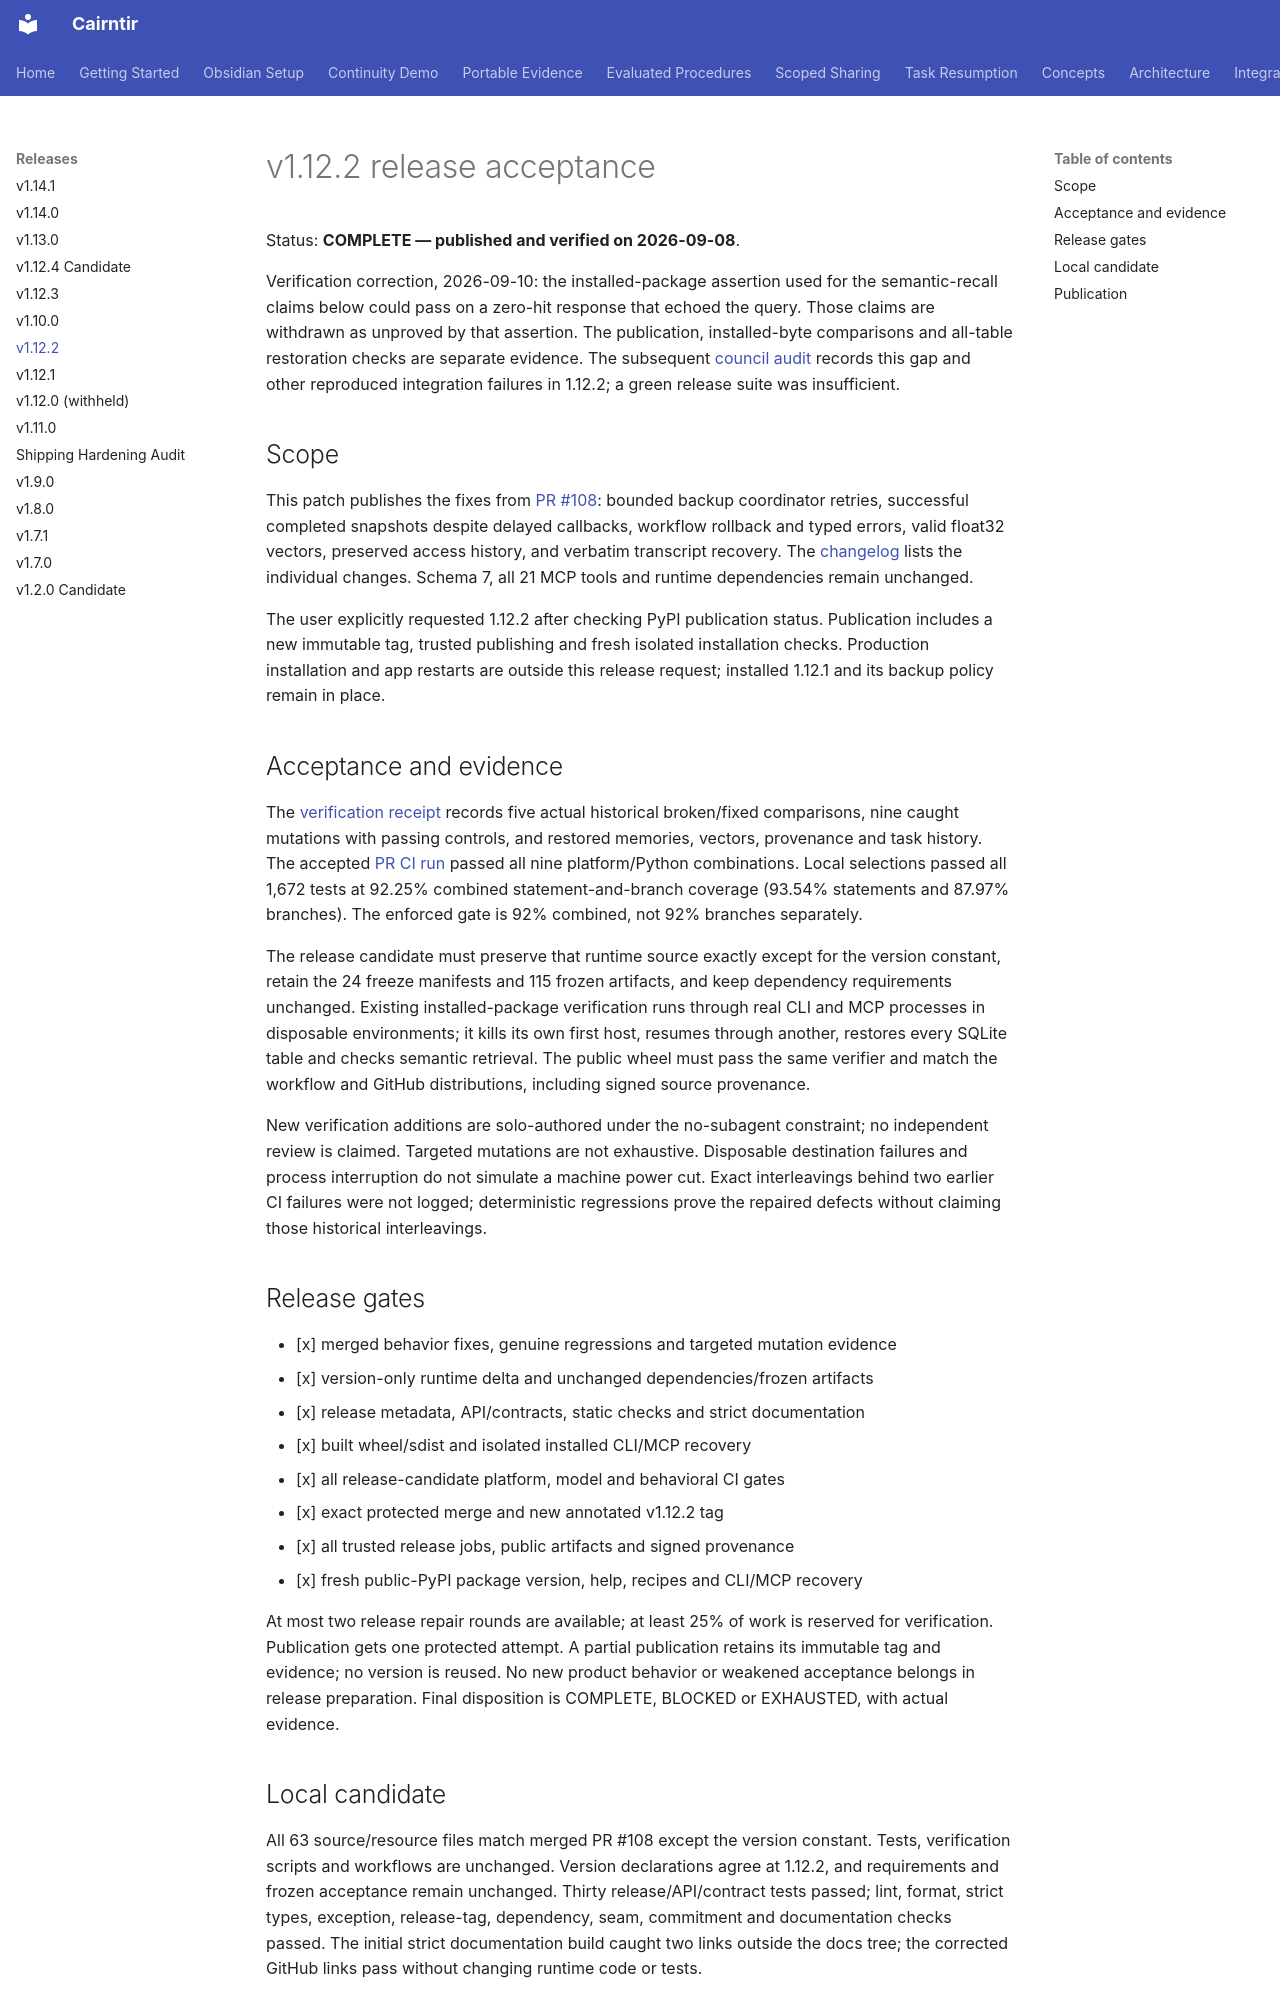

repository: pnmcguire480/cairntir · page: release/v1.12.2/index.html · generator: mkdocs

# v1.12.2 release acceptance

Status: **COMPLETE — published and verified on 2026-09-08**.

Verification correction, 2026-09-10: the installed-package assertion used for
the semantic-recall claims below could pass on a zero-hit response that echoed
the query. Those claims are withdrawn as unproved by that assertion. The
publication, installed-byte comparisons and all-table restoration checks are
separate evidence. The subsequent
[council audit](../verification/council-20260910.md) records this gap and other
reproduced integration failures in 1.12.2; a green release suite was insufficient.

## Scope

This patch publishes the fixes from
[PR #108](https://github.com/pnmcguire480/cairntir/pull/108): bounded backup
coordinator retries, successful completed snapshots despite delayed callbacks,
workflow rollback and typed errors, valid float32 vectors, preserved access
history, and verbatim transcript recovery. The
[changelog](https://github.com/pnmcguire480/cairntir/blob/main/CHANGELOG.md#1122--2026-09-08) lists the individual changes.
Schema 7, all 21 MCP tools and runtime dependencies remain unchanged.

The user explicitly requested 1.12.2 after checking PyPI publication status.
Publication includes a new immutable tag, trusted publishing and fresh isolated
installation checks. Production installation and app restarts are outside this
release request; installed 1.12.1 and its backup policy remain in place.

## Acceptance and evidence

The [verification receipt](https://github.com/pnmcguire480/cairntir/blob/main/plans/verification-evidence.json) records five
actual historical broken/fixed comparisons, nine caught mutations with passing
controls, and restored memories, vectors, provenance and task history. The
accepted [PR CI run](https://github.com/pnmcguire480/cairntir/actions/runs/34187490539)
passed all nine platform/Python combinations. Local selections passed all 1,672
tests at 92.25% combined statement-and-branch coverage (93.54% statements and
87.97% branches). The enforced gate is 92% combined, not 92% branches separately.

The release candidate must preserve that runtime source exactly except for the
version constant, retain the 24 freeze manifests and 115 frozen artifacts, and
keep dependency requirements unchanged. Existing installed-package verification
runs through real CLI and MCP processes in disposable environments; it kills
its own first host, resumes through another, restores every SQLite table and
checks semantic retrieval. The public wheel must pass the same verifier and
match the workflow and GitHub distributions, including signed source provenance.

New verification additions are solo-authored under the no-subagent constraint;
no independent review is claimed. Targeted mutations are not exhaustive.
Disposable destination failures and process interruption do not simulate a
machine power cut. Exact interleavings behind two earlier CI failures were not
logged; deterministic regressions prove the repaired defects without claiming
those historical interleavings.

## Release gates

- [x] merged behavior fixes, genuine regressions and targeted mutation evidence
- [x] version-only runtime delta and unchanged dependencies/frozen artifacts
- [x] release metadata, API/contracts, static checks and strict documentation
- [x] built wheel/sdist and isolated installed CLI/MCP recovery
- [x] all release-candidate platform, model and behavioral CI gates
- [x] exact protected merge and new annotated v1.12.2 tag
- [x] all trusted release jobs, public artifacts and signed provenance
- [x] fresh public-PyPI package version, help, recipes and CLI/MCP recovery

At most two release repair rounds are available; at least 25% of work is
reserved for verification. Publication gets one protected attempt. A partial
publication retains its immutable tag and evidence; no version is reused.
No new product behavior or weakened acceptance belongs in release preparation.
Final disposition is COMPLETE, BLOCKED or EXHAUSTED, with actual evidence.
